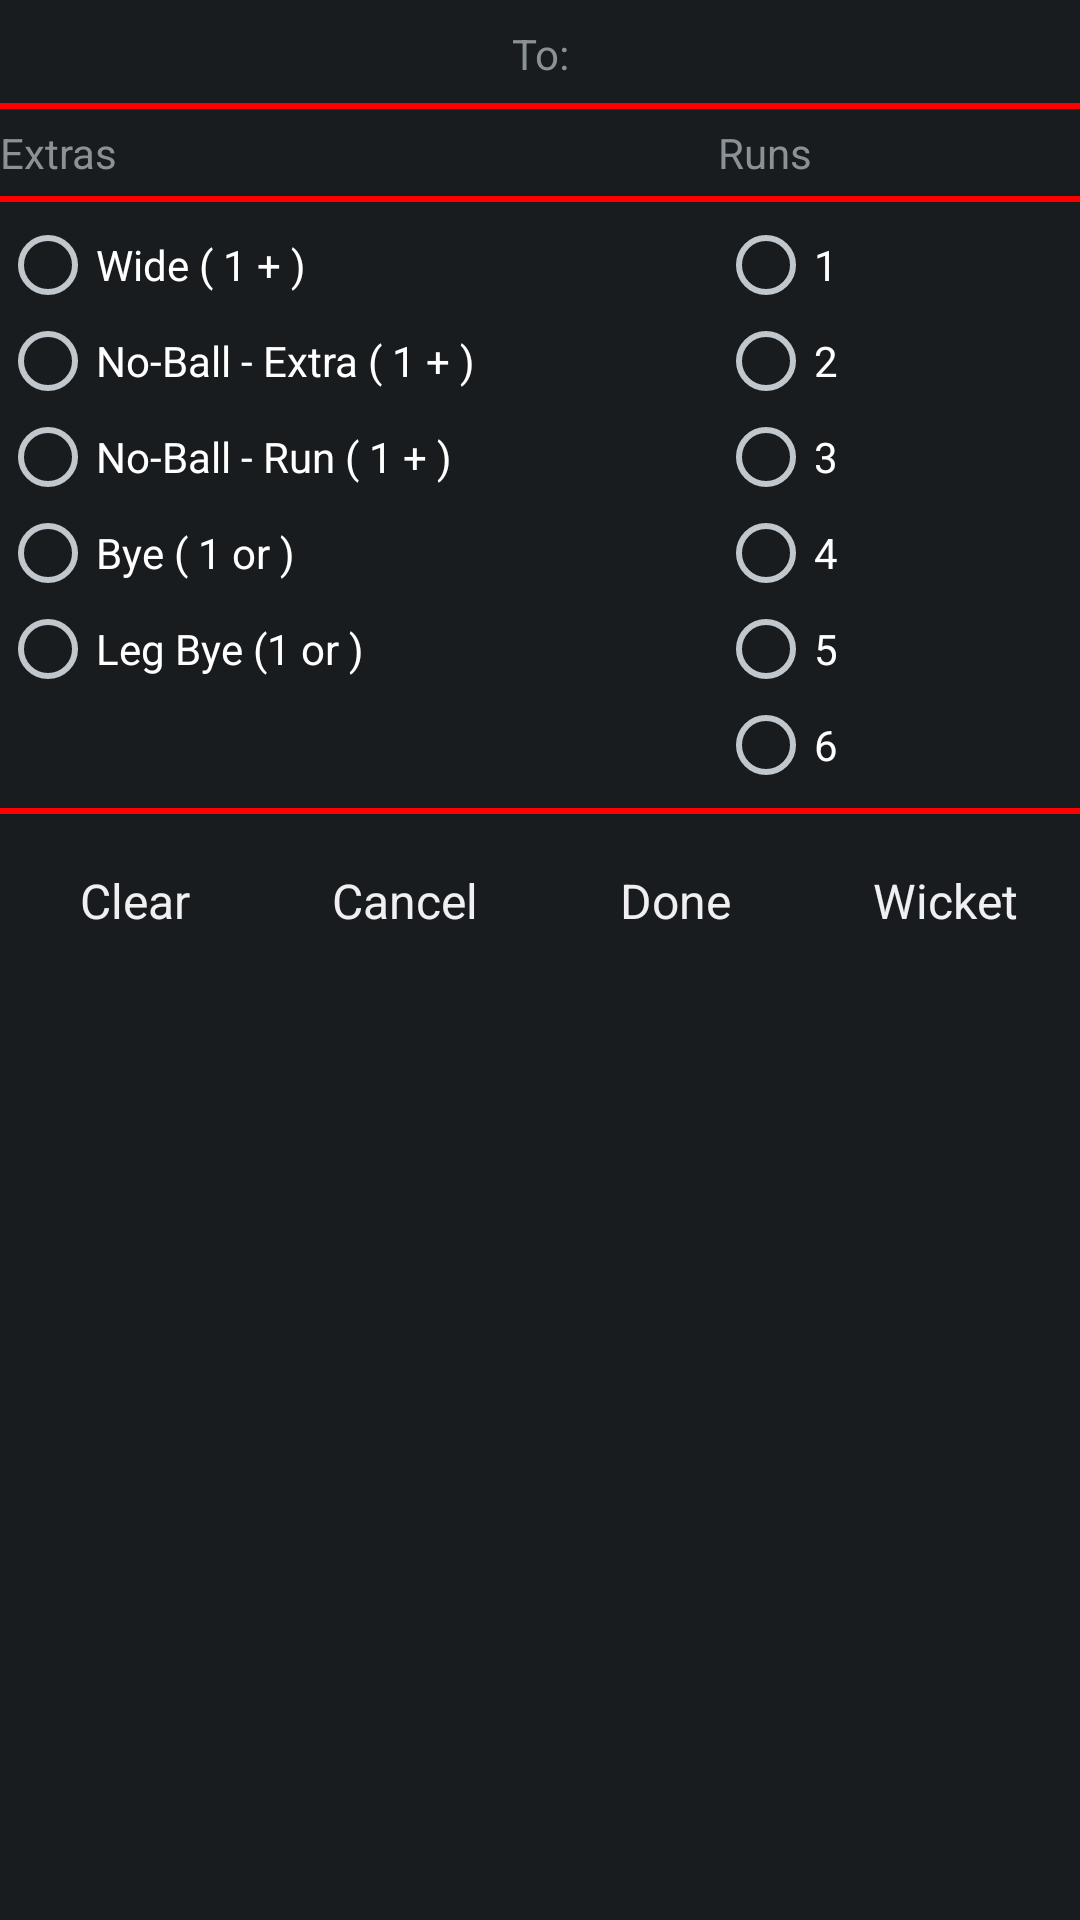

The Android layout XML behind this screen, and the referenced resources:
<!-- AndroidManifest.xml: application theme android:Theme.DeviceDefault.NoActionBar -->
<!-- res/layout/popup_scoring.xml -->
<LinearLayout xmlns:android="http://schemas.android.com/apk/res/android"
    android:id="@+id/mainLayout"
    android:layout_width="fill_parent"
    android:layout_height="wrap_content"
    android:gravity="left"
    android:orientation="vertical" >

    <TableLayout
        android:layout_width="fill_parent"
        android:layout_height="wrap_content" >

        <TableRow>
            <TextView
                android:id="@+id/bowlerName"
                android:layout_height="match_parent"
                android:layout_column="0"
                android:layout_marginTop="5dp"
                android:layout_weight="1"
                android:gravity="center_horizontal"
                 android:textIsSelectable="true"
                android:textAppearance="?android:attr/textAppearanceLarge" />

            <TextView
                android:layout_column="1"
                android:layout_weight="1"
                android:gravity="center_horizontal"
                android:text="@string/to"
                android:textAppearance="?android:attr/textAppearanceSmall" />

            <TextView
                android:id="@+id/strikingBatsmanName"
                android:layout_column="2"
                android:layout_weight="1"
                android:gravity="center_horizontal"
                android:textIsSelectable="true"
                android:textAppearance="?android:attr/textAppearanceLarge" />
        </TableRow>

        <View style="@style/redLineStyle" />
    </TableLayout>

    <TableLayout
        android:layout_width="fill_parent"
        android:layout_height="wrap_content" >

        <TableRow android:id="@+id/tableRow1" >

            <TextView
                android:id="@+id/extrasText"
                android:layout_weight="1"
                android:text="@string/extras" />

            <TextView
                android:id="@+id/extrasText1"
                android:layout_column="1"
                android:layout_weight="1"
                android:text="@string/runs" />
        </TableRow>

        <View style="@style/redLineStyle" />

        <TableRow
            android:id="@+id/tableRow6"
            android:layout_width="wrap_content"
            android:layout_height="wrap_content" >

            <RadioGroup
                android:id="@+id/radiogroup1"
                android:layout_weight="1" >

                <RadioButton
                    android:id="@+id/wideRadioButton"
                    android:text="@string/wide" />

                <RadioButton
                    android:id="@+id/noBallExtraRadioButton"
                    android:text="@string/noBallExtra" />
                
                <RadioButton
                    android:id="@+id/noBallRunRadioButton"
                    android:text="@string/noBallRun" />

                <RadioButton
                    android:id="@+id/byeRadioButton"
                    android:text="@string/bye" />

                <RadioButton
                    android:id="@+id/legByeRadioButton"
                    android:text="@string/legBye" />
            </RadioGroup>

            <RadioGroup
                android:id="@+id/radiogroup2"
                android:layout_column="1"
                android:layout_weight="1" >

                <RadioButton
                    android:id="@+id/oneRun"
                    android:text="@string/one" />

                <RadioButton
                    android:id="@+id/twoRuns"
                    android:text="@string/two" />

                <RadioButton
                    android:id="@+id/threeRuns"
                    android:text="@string/three" />

                <RadioButton
                    android:id="@+id/fourRuns"
                    android:text="@string/four" />

                <RadioButton
                    android:id="@+id/fiveRuns"
                    android:text="@string/five" />

                <RadioButton
                    android:id="@+id/sixRuns"
                    android:layout_height="match_parent"
                    android:text="@string/six" />
            </RadioGroup>
        </TableRow>
    </TableLayout>

    <View style="@style/redLineStyle.Bottom" />

    <LinearLayout style="@style/buttonBarLayoutStyle" >
        <Button style="@style/buttonStyle.Clear03"  android:id="@+id/clearButton"/>
        <Button style="@style/buttonStyle.Cancel03" />
        <Button style="@style/buttonStyle.Done03" />
        <Button style="@style/buttonStyle.Wicket03" android:id="@+id/wicketButton"/>
    </LinearLayout>

</LinearLayout>
<!-- resources referenced by this layout -->
<resources>
  <string name="bye">Bye ( 1 or )</string>
  <string name="extras">Extras</string>
  <string name="five">5</string>
  <string name="four">4</string>
  <string name="legBye">Leg Bye (1 or )</string>
  <string name="noBallExtra">No-Ball - Extra ( 1 + )</string>
  <string name="noBallRun">No-Ball - Run ( 1 + )</string>
  <string name="one">1</string>
  <string name="runs">Runs</string>
  <string name="six">6</string>
  <string name="three">3</string>
  <string name="to">To:</string>
  <string name="two">2</string>
  <string name="wide">Wide ( 1 + )</string>
  <style name="buttonBarLayoutStyle">
          <item name="android:id">@+id/overSummaryLayout</item>
          <item name="android:layout_width">fill_parent</item>
          <item name="android:layout_height">wrap_content</item>
          <item name="android:layout_gravity">center_horizontal</item>
          <item name="android:gravity">center_horizontal</item>
          <item name="android:orientation">horizontal</item>
      </style>
  <style name="buttonStyle.Cancel03">
          <item name="android:id">@+id/cancelButton</item>
          <item name="android:text">@string/cancel</item>
          <item name="android:onClick">onCancel</item>
          <item name="android:layout_weight">0.25</item>
      </style>
  <style name="buttonStyle.Clear03">
          <item name="android:id">@+id/clearButton</item>
          <item name="android:text">@string/clear</item>
          <item name="android:onClick">onClear</item>
          <item name="android:layout_weight">0.25</item>
      </style>
  <style name="buttonStyle.Done03">
          <item name="android:id">@+id/doneButton</item>
          <item name="android:text">@string/done</item>
           <item name="android:onClick">onDone</item>
          <item name="android:layout_weight">0.25</item>
      </style>
  <style name="buttonStyle.Wicket03">
          <item name="android:id">@+id/wicketButton</item>
          <item name="android:text">@string/wicket</item>
           <item name="android:onClick">onWicket</item>
          <item name="android:layout_weight">0.25</item>
      </style>
  <style name="redLineStyle" parent="android:Widget.TextView">
          <item name="android:layout_width">fill_parent</item>
          <item name="android:layout_height">2dip</item>
          <item name="android:layout_marginBottom">5dp</item>
          <item name="android:layout_marginTop">5dp</item>
          <item name="android:background">#FF0000</item>
      </style>
  <style name="redLineStyle.Bottom">
          <item name="android:layout_width">fill_parent</item>
          <item name="android:layout_height">2dip</item>
          <item name="android:layout_marginTop">5dp</item>
          <item name="android:background">#FF0000</item>
      </style>
  <string name="cancel">Cancel</string>
  <string name="clear">Clear</string>
  <string name="done">Done</string>
  <string name="wicket">Wicket</string>
</resources>
